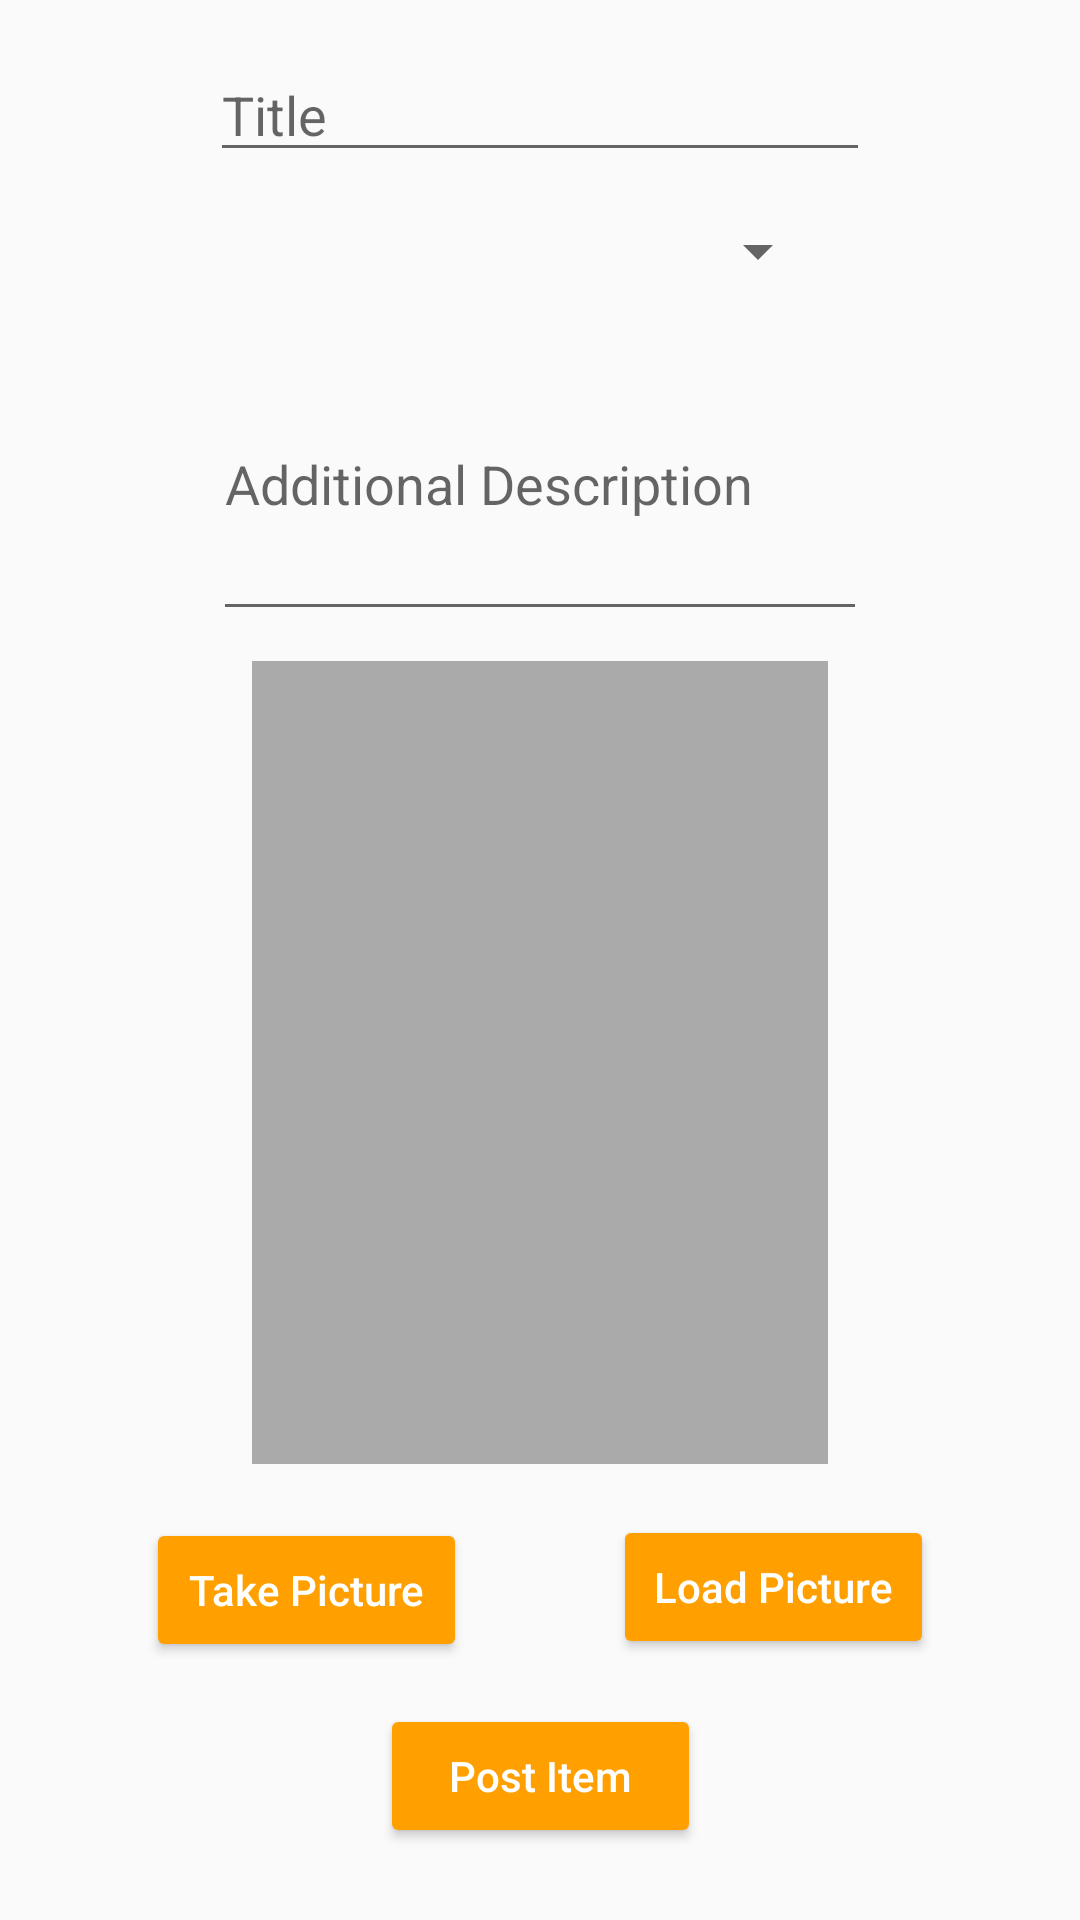

Write the Android layout XML for this screen, with the resource values it uses.
<!-- AndroidManifest.xml: application theme AppTheme -->
<!-- res/layout/activity_post_new_item.xml -->
<?xml version="1.0" encoding="utf-8"?>
<android.support.constraint.ConstraintLayout xmlns:android="http://schemas.android.com/apk/res/android"
    xmlns:app="http://schemas.android.com/apk/res-auto"
    xmlns:tools="http://schemas.android.com/tools"
    android:layout_width="match_parent"
    android:layout_height="match_parent"
    tools:context="cs4322si.myapplication.PostNewItemActivity"
    tools:layout_editor_absoluteY="25dp"
    tools:layout_editor_absoluteX="0dp">

    <EditText
        android:id="@+id/mItemTitle"
        android:layout_width="0dp"
        android:layout_height="wrap_content"
        android:ems="10"
        android:hint="Title"
        android:inputType="textShortMessage"
        app:layout_constraintRight_toRightOf="parent"
        app:layout_constraintLeft_toLeftOf="parent"
        tools:layout_constraintTop_creator="1"
        tools:layout_constraintRight_creator="1"
        android:layout_marginStart="70dp"
        android:layout_marginEnd="70dp"
        android:layout_marginTop="16dp"
        tools:layout_constraintLeft_creator="1"
        app:layout_constraintTop_toTopOf="parent"
        android:layout_marginLeft="70dp"
        android:layout_marginRight="70dp" />


    <EditText
        android:id="@+id/mDescription"
        android:layout_width="0dp"
        android:layout_height="101dp"
        android:ems="10"
        android:hint="Additional Description"
        android:inputType="textLongMessage"
        app:layout_constraintRight_toRightOf="parent"
        app:layout_constraintLeft_toLeftOf="parent"
        tools:layout_constraintTop_creator="1"
        tools:layout_constraintRight_creator="1"
        android:layout_marginStart="71dp"
        android:layout_marginEnd="71dp"
        android:layout_marginTop="52dp"
        app:layout_constraintTop_toBottomOf="@+id/mItemTitle"
        tools:layout_constraintLeft_creator="1"
        android:layout_marginLeft="71dp"
        android:layout_marginRight="71dp" />

    <Spinner
        android:id="@+id/mCategory"
        android:layout_width="193dp"
        android:layout_height="29dp"
        android:layout_marginBottom="11dp"
        android:layout_marginTop="12dp"
        app:layout_constraintBottom_toTopOf="@+id/mDescription"
        app:layout_constraintLeft_toLeftOf="parent"
        app:layout_constraintRight_toRightOf="parent"
        app:layout_constraintTop_toBottomOf="@+id/mItemTitle"
        tools:layout_constraintBottom_creator="1"
        tools:layout_constraintLeft_creator="1"
        tools:layout_constraintRight_creator="1"
        tools:layout_constraintTop_creator="1" />

    <ImageView
        android:id="@+id/mPicture"
        android:layout_width="192dp"
        android:layout_height="0dp"
        android:layout_marginBottom="17dp"
        android:layout_marginTop="10dp"
        android:background="@android:color/darker_gray"
        app:layout_constraintBottom_toTopOf="@+id/btnLoadPicture"
        app:layout_constraintLeft_toLeftOf="parent"
        app:layout_constraintRight_toRightOf="parent"
        app:layout_constraintTop_toBottomOf="@+id/mDescription"
        tools:layout_constraintBottom_creator="1"
        tools:layout_constraintLeft_creator="1"
        tools:layout_constraintRight_creator="1"
        tools:layout_constraintTop_creator="1" />

    <Button
        android:id="@+id/btnTakePicture"
        android:layout_width="107dp"
        android:layout_height="48dp"
        android:text="Take Picture"
        android:textSize="14sp"
        android:theme="@style/ThemeOverlay.MyDarkButton"
        app:layout_constraintRight_toLeftOf="@+id/btnLoadPicture"
        app:layout_constraintLeft_toLeftOf="parent"
        tools:layout_constraintTop_creator="1"
        android:layout_marginTop="18dp"
        app:layout_constraintTop_toBottomOf="@+id/mPicture" />

    <Button
        android:id="@+id/btnLoadPicture"
        android:layout_width="107dp"
        android:layout_height="48dp"
        android:text="Load Picture"
        android:textSize="14sp"
        android:theme="@style/ThemeOverlay.MyDarkButton"
        app:layout_constraintRight_toRightOf="parent"
        app:layout_constraintLeft_toRightOf="@+id/btnTakePicture"
        tools:layout_constraintBottom_creator="1"
        app:layout_constraintBottom_toBottomOf="parent"
        android:layout_marginBottom="87dp" />

    <Button
        android:id="@+id/btnPost"
        android:layout_width="107dp"
        android:layout_height="48dp"
        android:layout_marginBottom="24dp"
        android:layout_marginEnd="0dp"
        android:layout_marginStart="0dp"
        android:text="Post Item"
        android:textSize="14sp"
        android:theme="@style/ThemeOverlay.MyDarkButton"
        app:layout_constraintBottom_toBottomOf="parent"
        app:layout_constraintEnd_toEndOf="parent"
        app:layout_constraintHorizontal_bias="0.501"
        app:layout_constraintStart_toStartOf="parent" />


</android.support.constraint.ConstraintLayout>
<!-- resources referenced by this layout -->
<resources>
  <style name="ThemeOverlay.MyDarkButton" parent="ThemeOverlay.AppCompat.Dark">
          <item name="colorButtonNormal">@color/colorAccent</item>
          <item name="android:layout_marginRight">4dp</item>
          <item name="android:layout_marginLeft">4dp</item>
          <item name="android:textColor">@android:color/white</item>
          <item name="android:textAllCaps">false</item>
      </style>
  <style name="AppTheme" parent="Base.Theme.AppCompat.Light.DarkActionBar">
          
          <item name="colorPrimary">@color/colorPrimary</item>
          <item name="colorPrimaryDark">@color/colorPrimaryDark</item>
          <item name="colorAccent">@color/colorAccent</item>
      </style>
  <color name="colorAccent">#ffa000</color>
  <color name="colorPrimary">#039BE5</color>
  <color name="colorPrimaryDark">#0288D1</color>
</resources>
